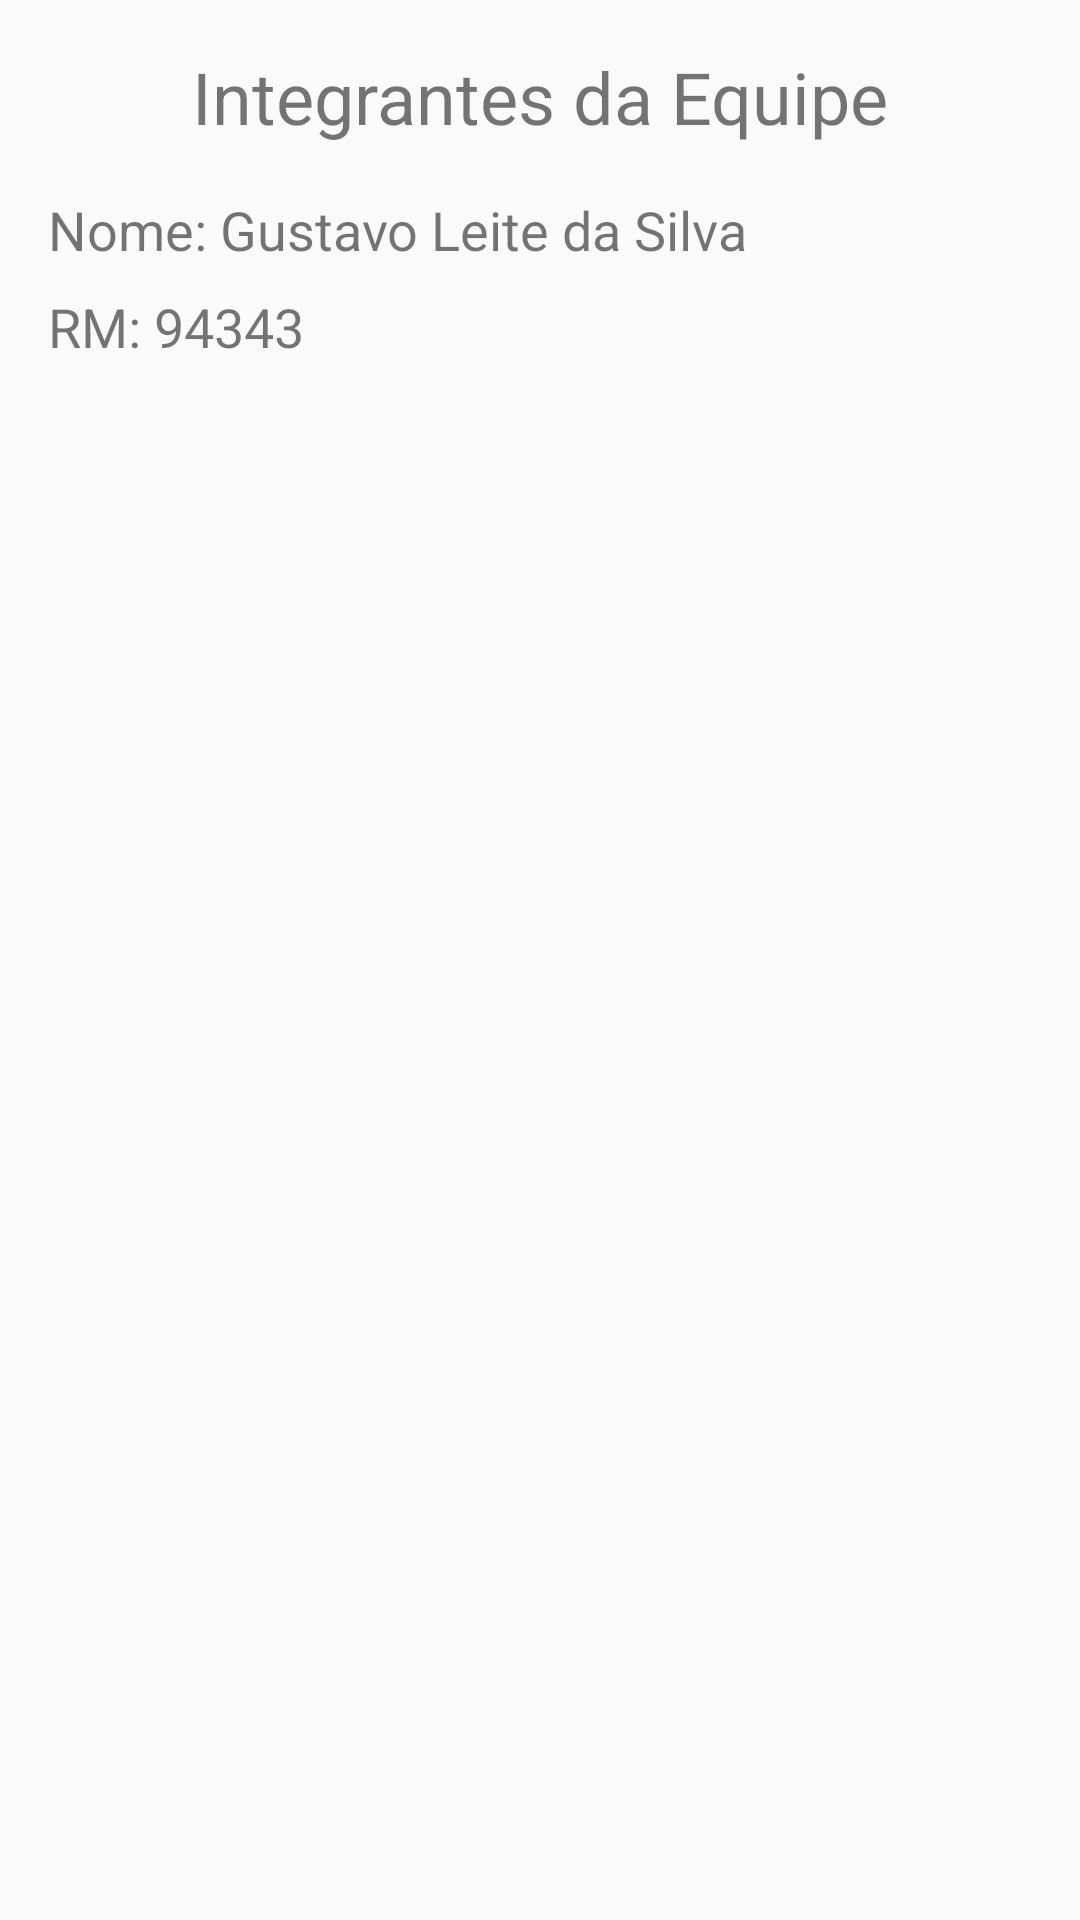

Reconstruct the res/layout file that produces this screen, plus the resources it refers to.
<!-- AndroidManifest.xml: application theme Theme.GsKotlin -->
<!-- res/layout/activity_team.xml -->
<?xml version="1.0" encoding="utf-8"?>
<LinearLayout xmlns:android="http://schemas.android.com/apk/res/android"
    android:layout_width="match_parent"
    android:layout_height="match_parent"
    android:orientation="vertical"
    android:padding="16dp">

    <TextView
        android:layout_width="wrap_content"
        android:layout_height="wrap_content"
        android:text="Integrantes da Equipe"
        android:textSize="24sp"
        android:layout_gravity="center"
        android:paddingBottom="16dp" />

    <TextView
        android:layout_width="wrap_content"
        android:layout_height="wrap_content"
        android:text="Nome: Gustavo Leite da Silva"
        android:textSize="18sp"
        android:paddingBottom="8dp" />

    <TextView
        android:layout_width="wrap_content"
        android:layout_height="wrap_content"
        android:text="RM: 94343"
        android:textSize="18sp"
        android:paddingBottom="16dp" />


</LinearLayout>
<!-- resources referenced by this layout -->
<resources>
  <style name="Theme.GsKotlin" parent="android:Theme.Material.Light.NoActionBar" />
</resources>
